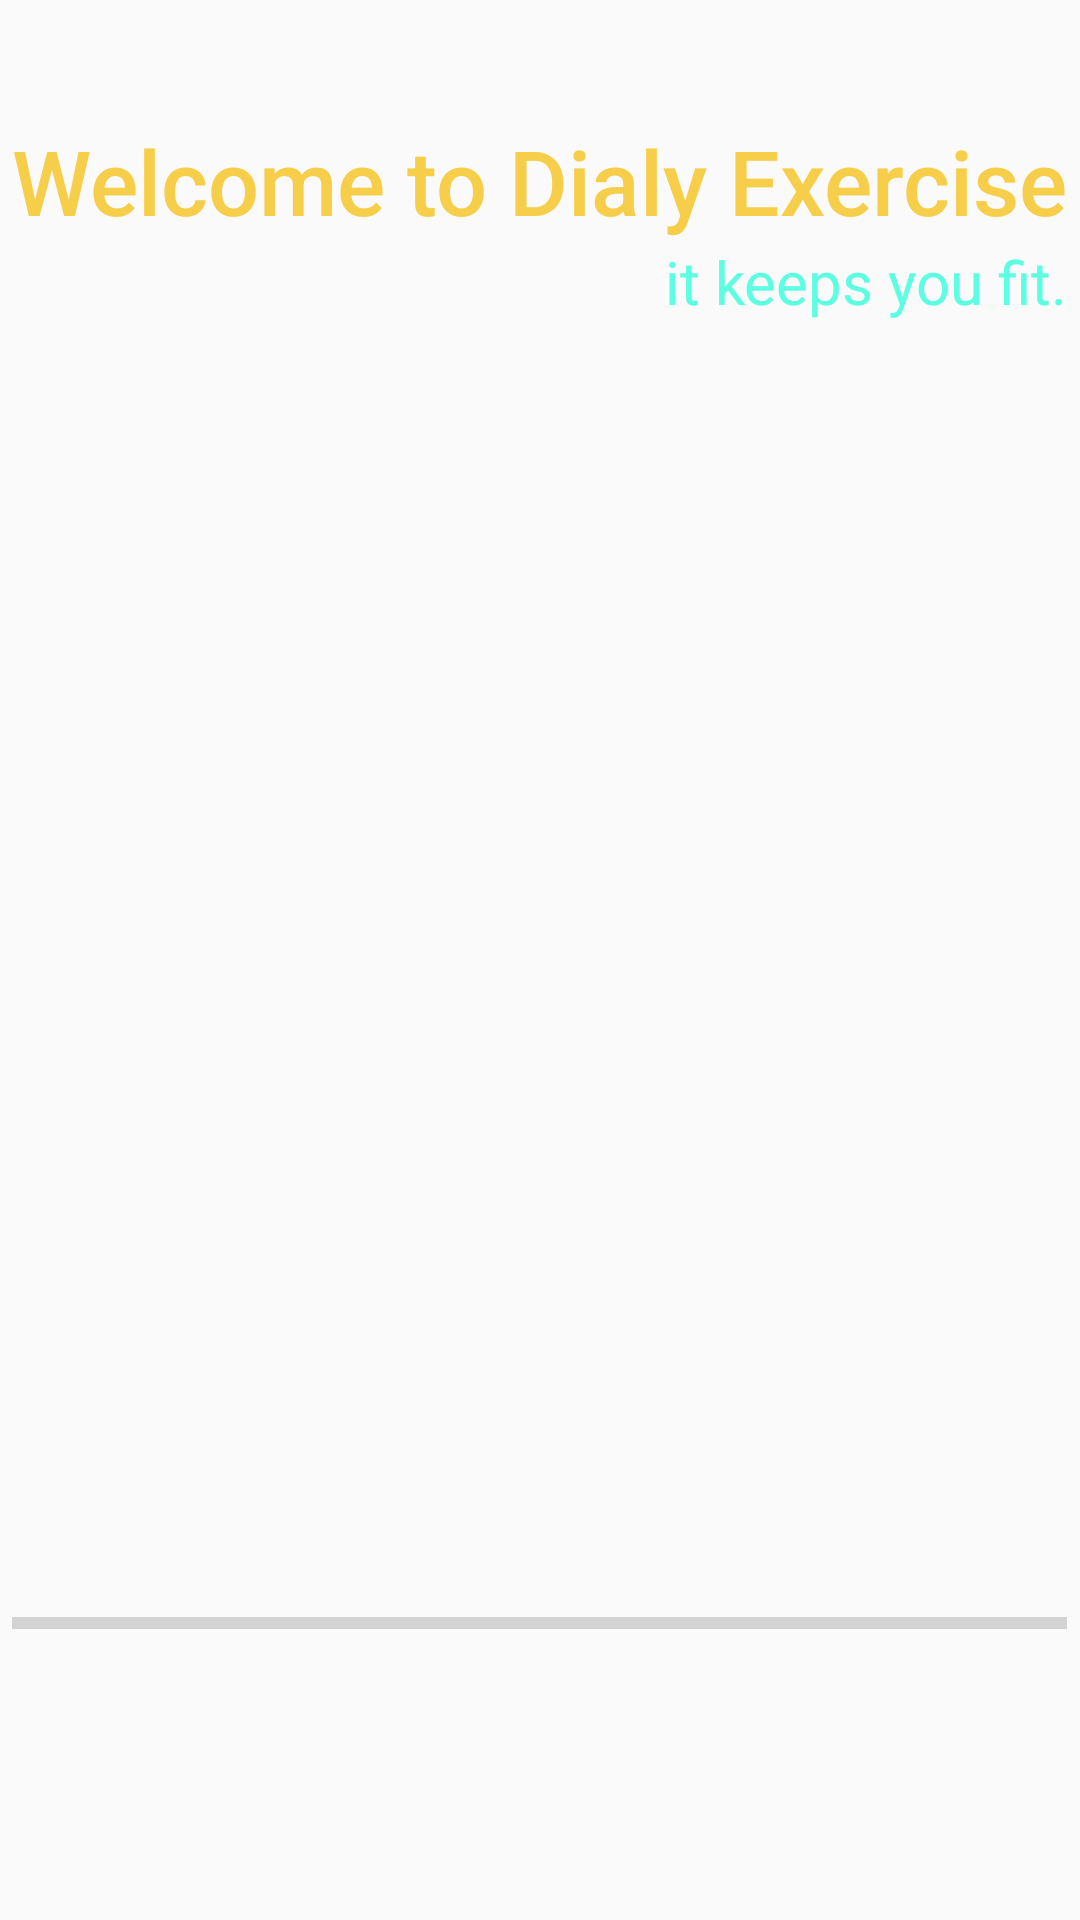

Produce the Android XML layout that renders to this screen, including the resource entries it uses.
<!-- AndroidManifest.xml: application theme AppTheme -->
<!-- res/layout/activity_splash_screen.xml -->
<?xml version="1.0" encoding="utf-8"?>
<RelativeLayout xmlns:android="http://schemas.android.com/apk/res/android"
    xmlns:tools="http://schemas.android.com/tools"
    android:layout_width="match_parent"
    android:layout_height="match_parent"

    tools:context="com.example.gurjap.dailyexerciseapp.SplashScreen">

    <TextView
        android:layout_width="wrap_content"
        android:layout_height="wrap_content"
        android:textAppearance="?android:attr/textAppearanceLarge"
        android:text="Welcome to Dialy Exercise"
        android:id="@+id/textView14"
        android:layout_alignParentTop="true"
        android:layout_centerHorizontal="true"
        android:layout_marginTop="40dp"
        style="@style/TextAppearance.AppCompat.Title.mytextview" />

    <TextView
        android:layout_width="wrap_content"
        android:layout_height="wrap_content"
        android:textAppearance="?android:attr/textAppearanceMedium"
        android:text="it keeps you fit."
        android:id="@+id/textView18"
        android:layout_below="@+id/textView14"
        android:layout_alignRight="@+id/textView14"
        android:layout_alignEnd="@+id/textView14"
        android:textSize="20sp"
        android:textColor="#5cffe1" />

    <ProgressBar
        style="?android:attr/progressBarStyleHorizontal"
        android:layout_width="wrap_content"
        android:layout_height="wrap_content"
        android:id="@+id/progressBar"
        android:layout_marginBottom="91dp"
        android:layout_alignParentBottom="true"
        android:layout_alignRight="@+id/textView18"
        android:layout_alignEnd="@+id/textView18"
        android:layout_alignLeft="@+id/textView14"
        android:layout_alignStart="@+id/textView14" />

    <ImageView
        android:layout_width="wrap_content"
        android:layout_height="wrap_content"
        android:id="@+id/imageView"
        android:layout_below="@+id/textView18"
        android:layout_centerHorizontal="true"
        android:layout_marginTop="87dp" />

</RelativeLayout>
<!-- resources referenced by this layout -->
<resources>
  <style name="TextAppearance.AppCompat.Title.mytextview">
      <item name="android:textColor">#f7ce49</item>
      <item name="android:textSize">30sp</item>
  
  
  </style>
  <style name="AppTheme" parent="Theme.AppCompat.Light.DarkActionBar">
          
          <item name="colorPrimary">@color/colorPrimary</item>
          <item name="colorPrimaryDark">@color/colorPrimaryDark</item>
          <item name="colorAccent">@color/colorAccent</item>
  
      </style>
  <color name="colorPrimary">#3F51B5</color>
  <color name="colorPrimaryDark">#303F9F</color>
  <color name="colorAccent">#FF4081</color>
</resources>
